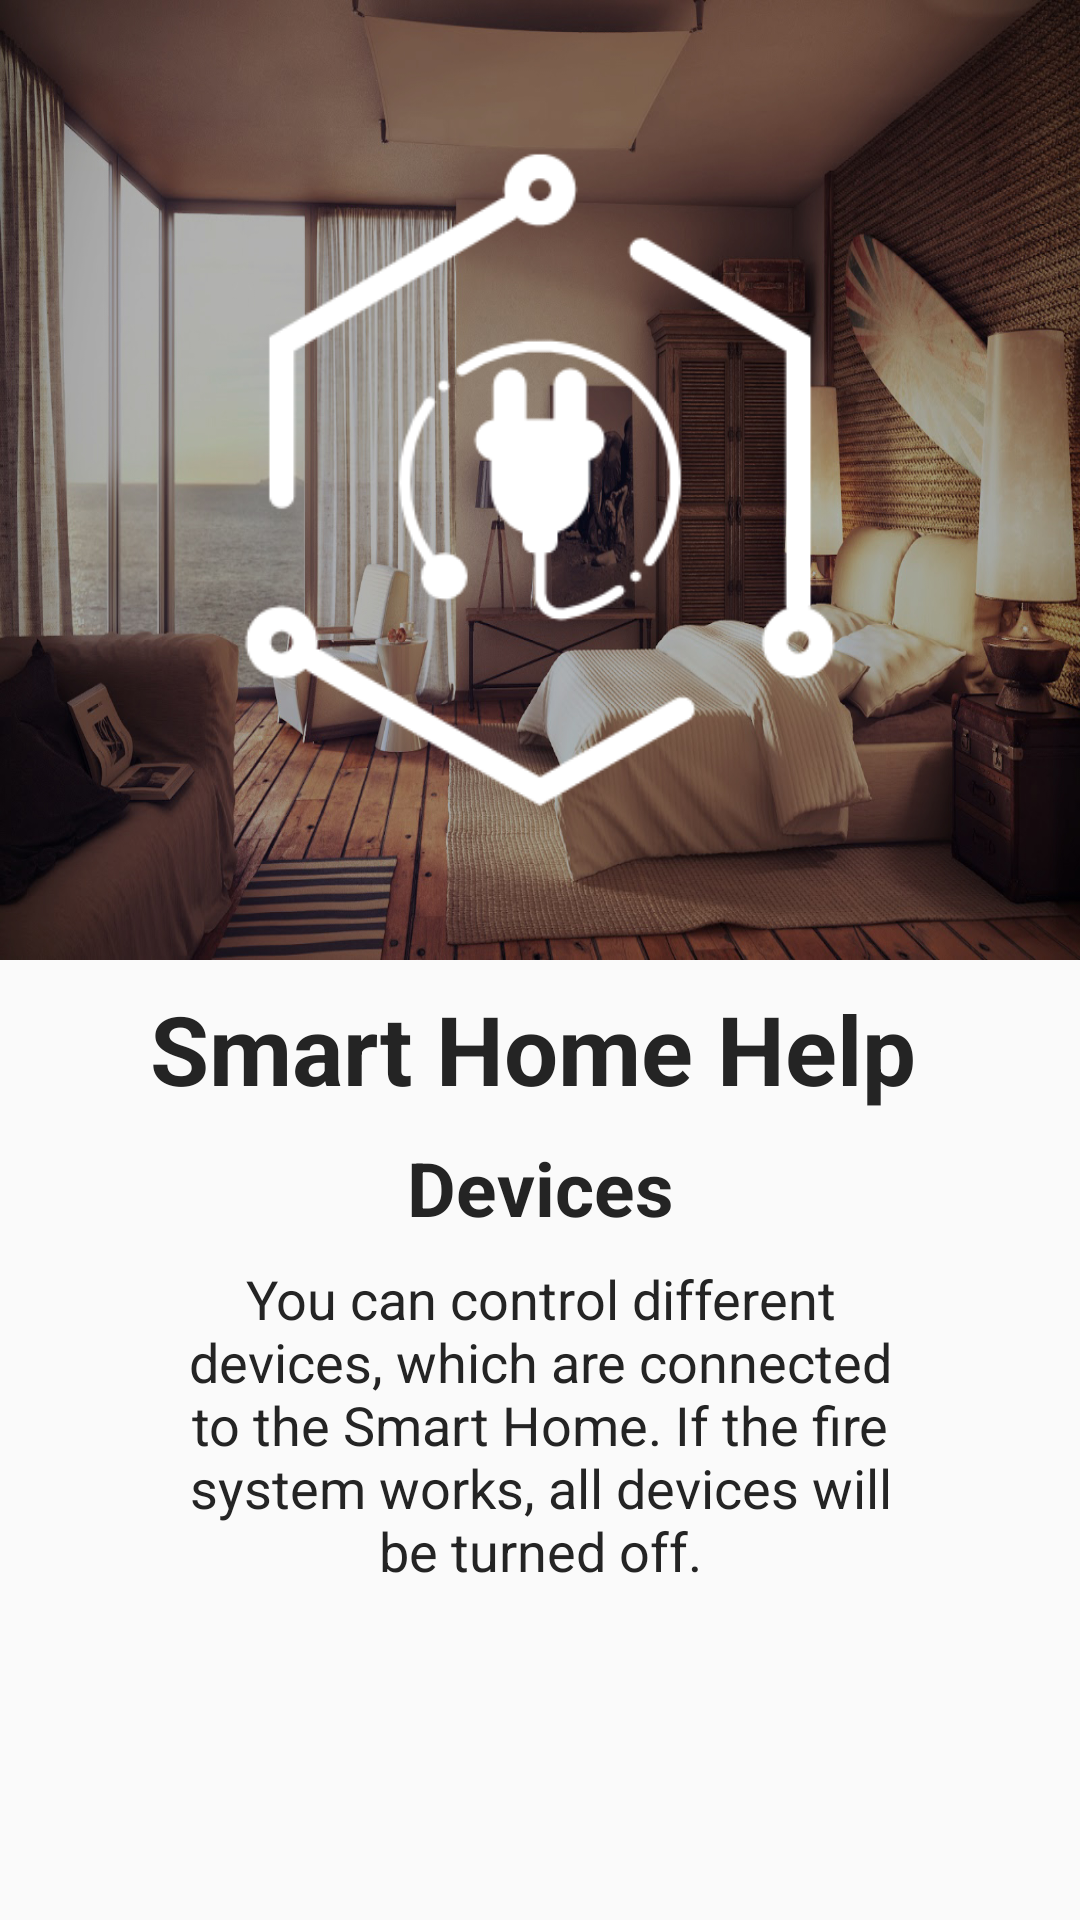

Reconstruct the res/layout file that produces this screen, plus the resources it refers to.
<!-- AndroidManifest.xml: application theme AppTheme -->
<!-- res/layout/fragment_tutor_fourth.xml -->
<?xml version="1.0" encoding="utf-8"?>
<android.support.constraint.ConstraintLayout xmlns:android="http://schemas.android.com/apk/res/android"
    xmlns:app="http://schemas.android.com/apk/res-auto"
    xmlns:tools="http://schemas.android.com/tools"
    android:layout_width="match_parent"
    android:layout_height="match_parent"
    tools:context="ru.adscity.smart_house.Tutor_Section.Tutor_fourth">

    <android.support.constraint.ConstraintLayout
        android:id="@+id/BackgroundFourthTutorScreenLayout"
        android:layout_width="0dp"
        android:layout_height="0dp"
        android:background="@drawable/backgroundtutor"
        app:layout_constraintBottom_toTopOf="@+id/DescriptionFourthTutorScreenLayout"
        app:layout_constraintEnd_toEndOf="parent"
        app:layout_constraintStart_toStartOf="parent"
        app:layout_constraintTop_toTopOf="parent">

        <ImageView
            android:id="@+id/imageView10"
            android:layout_width="220sp"
            android:layout_height="220sp"
            app:layout_constraintBottom_toBottomOf="parent"
            app:layout_constraintEnd_toEndOf="parent"
            app:layout_constraintStart_toStartOf="parent"
            app:layout_constraintTop_toTopOf="parent"
            app:srcCompat="@drawable/devicestutor" />
    </android.support.constraint.ConstraintLayout>

    <android.support.constraint.ConstraintLayout
        android:id="@+id/DescriptionFourthTutorScreenLayout"
        android:layout_width="0dp"
        android:layout_height="0dp"
        app:layout_constraintBottom_toBottomOf="parent"
        app:layout_constraintEnd_toEndOf="parent"
        app:layout_constraintStart_toStartOf="parent"
        app:layout_constraintTop_toBottomOf="@+id/BackgroundFourthTutorScreenLayout">

        <TextView
            android:id="@+id/devicesScreenTutorTextView"
            android:layout_width="wrap_content"
            android:layout_height="wrap_content"
            android:layout_marginTop="8dp"
            android:text="@string/devices"
            android:textColor="@color/main_black"
            android:textSize="25sp"
            android:textStyle="bold"
            app:layout_constraintEnd_toEndOf="parent"
            app:layout_constraintStart_toStartOf="parent"
            app:layout_constraintTop_toBottomOf="@+id/NameProjectFourthScreenTutorTextView" />

        <TextView
            android:id="@+id/NameProjectFourthScreenTutorTextView"
            android:layout_width="260sp"
            android:layout_height="wrap_content"
            android:layout_marginTop="8dp"
            android:text="@string/smart_home_help"
            android:textColor="@color/main_black"
            android:textSize="32sp"
            android:textStyle="bold"
            app:layout_constraintEnd_toEndOf="parent"
            app:layout_constraintStart_toStartOf="parent"
            app:layout_constraintTop_toTopOf="parent" />

        <TextView
            android:id="@+id/descriptionFourthScreenTutorTextView"
            android:layout_width="match_parent"
            android:layout_height="wrap_content"
            android:layout_marginEnd="55sp"
            android:layout_marginStart="55sp"
            android:layout_marginTop="8dp"
            android:gravity="center"
            android:text="@string/description_fourth_Screen_tutor"
            android:textColor="@color/main_black"
            android:textSize="18sp"
            app:layout_constraintEnd_toEndOf="parent"
            app:layout_constraintStart_toStartOf="parent"
            app:layout_constraintTop_toBottomOf="@+id/devicesScreenTutorTextView" />

    </android.support.constraint.ConstraintLayout>
</android.support.constraint.ConstraintLayout>
<!-- resources referenced by this layout -->
<resources>
  <color name="main_black">#242424</color>
  <!-- drawable backgroundtutor: jpg bitmap (drawable-xxxhdpi, 695036 bytes) -->
  <!-- drawable devicestutor: png bitmap (drawable, 7688 bytes) -->
  <string name="description_fourth_Screen_tutor">  You can control different devices, which are connected to
      the Smart Home. If the fire system works, all devices will be turned off.</string>
  <string name="devices">Devices</string>
  <string name="smart_home_help">Smart Home Help</string>
  <style name="AppTheme" parent="Theme.AppCompat.Light.NoActionBar">
          
          <item name="colorPrimary">@color/colorPrimary</item>
          <item name="colorPrimaryDark">@color/colorPrimaryDark</item>
          <item name="colorAccent">@color/colorAccent</item>
      </style>
  <color name="colorPrimary">#3F51B5</color>
  <color name="colorPrimaryDark">#303F9F</color>
  <color name="colorAccent">#FF4081</color>
</resources>
